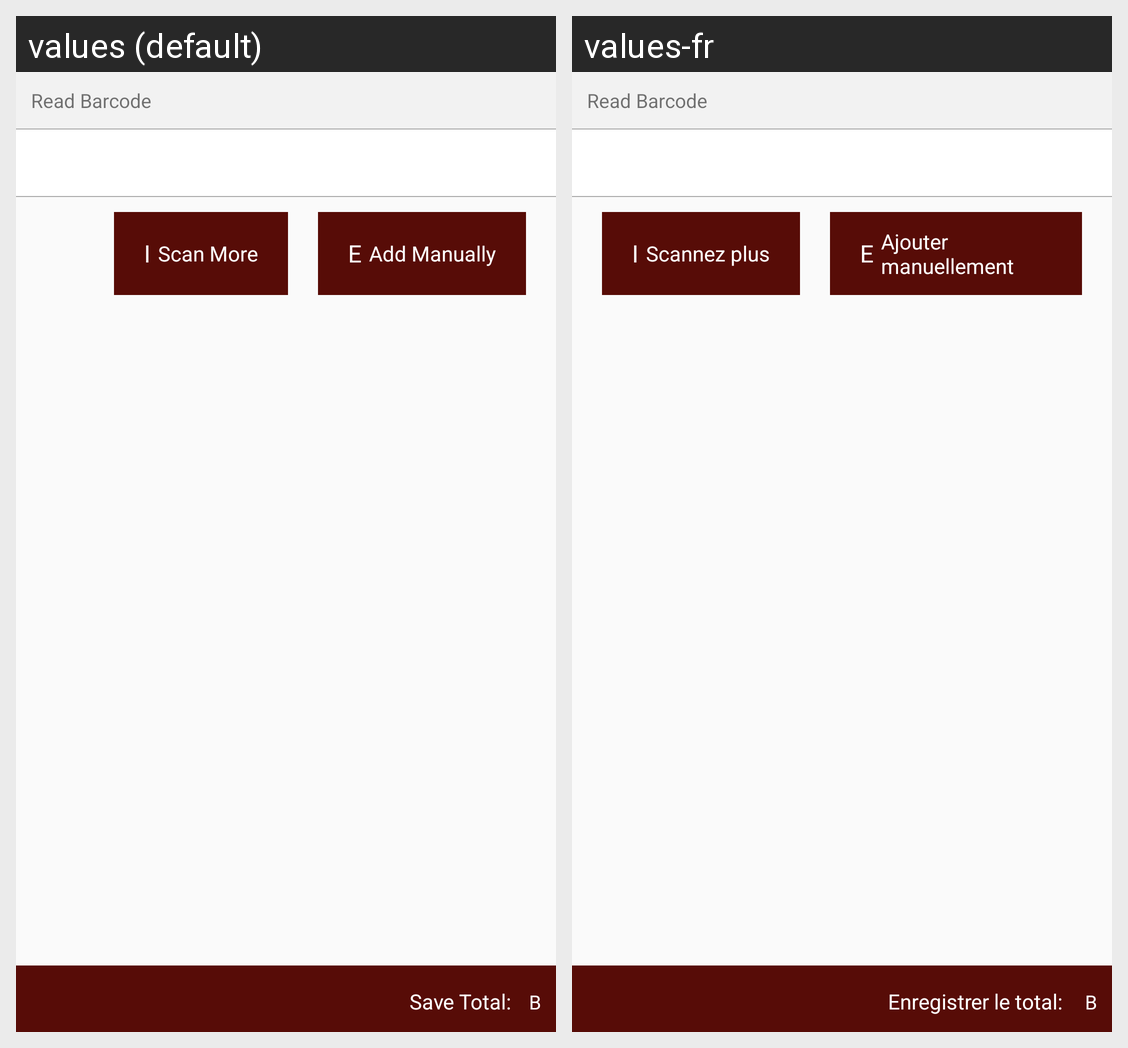

For this localized Android screen grid, give each drawn string resource with its value in every locale shown.
Android screen res/layout/fragment_new_transaction.xml rendered under 2 locales, left to right: values (default), values-fr. Device: Nexus 5 (rendered at 1080×1920; each locale shown at half size, 540×960, under a caption strip naming it); theme AppTheme.
Strings drawn on this screen, with the default value and each locale's value (text and hints the layout hard-codes, and strings that could not be matched under every locale, appear in the picture but are not listed):

read_barcode
  values: Read Barcode
  values-fr: Read Barcode  [not translated; the default value is used]

scan_more
  values: Scan More
  values-fr: Scannez plus

add_manually
  values: Add Manually
  values-fr: Ajouter manuellement

save_total
  values: Save Total:  
  values-fr: Enregistrer le total:
